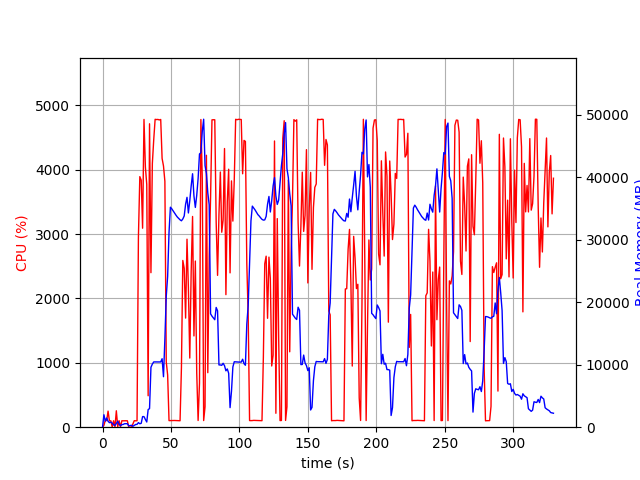

The file beside this chart, header and first rows:
elapsed_time, nproc, cpu, mem_real, mem_virtual
4.2438507080078125e-05, 1, 0.0, 6.238, 2987
1.006, 18, 29.8, 1991, 7438
2.015, 5, 106.1, 964.7, 3164
3.023, 11, 103.1, 1469, 5824
4.032, 7, 249.8, 945, 5093
5.04, 3, 99.2, 725.7, 2301
6.048, 3, 99.2, 822.6, 2413
7.056, 5, 3.0, 654.7, 2726
8.066, 3, 100.2, 365.2, 1861
9.074, 3, 3.0, 302.7, 1809
10.08, 4, 255.1, 589.8, 2462
11.09, 7, 7.9, 959.1, 3688
12.1, 3, 101.2, 459, 2053
13.11, 3, 3.0, 239.1, 1873
14.11, 3, 100.2, 410.2, 2045
15.12, 3, 99.1, 445.3, 2105
16.13, 3, 100.2, 560.1, 2253
17.14, 3, 100.3, 560.1, 2253
18.14, 3, 99.2, 555.5, 2253
19.15, 3, 0.0, 225.9, 1844
20.16, 3, 2.0, 258.5, 1795
21.17, 3, 0.0, 303.5, 1956
22.18, 1, 48.6, 145.3, 842.6
23.19, 1, 101.1, 295.3, 1323
24.19, 1, 99.1, 433.4, 1451
25.2, 1, 100.2, 456.8, 1985
26.21, 1, 2952, 733.9, 5454
27.24, 1, 3893, 549.1, 5454
28.26, 1, 3838, 621.4, 6018
29.27, 1, 3091, 1696, 7306
30.29, 1, 4781, 1694, 7306
31.31, 1, 4042, 1234, 7306
32.31, 1, 3770, 831.1, 8362
33.32, 1, 488.4, 2814, 7890
34.34, 1, 4714, 2976, 9426
35.37, 1, 2400, 9574, 21272
36.39, 1, 4096, 10094, 21272
37.4, 1, 4466, 10438, 21272
38.42, 1, 4783, 10438, 21272
39.44, 1, 4779, 10438, 21272
40.46, 1, 4781, 10438, 21272
41.48, 1, 4773, 10435, 21272
42.5, 1, 4780, 10435, 21272
43.52, 1, 4175, 10947, 21272
44.54, 1, 4058, 8073, 21334
45.55, 1, 3820, 14095, 36462
46.56, 1, 1015, 20941, 36462
47.57, 1, 810.6, 24129, 56942
48.58, 1, 102.3, 31149, 56942
49.59, 1, 103.2, 35177, 56942
50.59, 1, 104.1, 34919, 56942
51.6, 1, 105.2, 34581, 56942
52.61, 1, 104.3, 34217, 56942
53.62, 1, 103.2, 33918, 56942
54.63, 1, 102.1, 33613, 56942
55.63, 1, 101.3, 33392, 56942
56.64, 1, 100.3, 33163, 56942
57.65, 1, 923.9, 33006, 56942
58.66, 1, 2591, 33295, 56942
59.67, 1, 2468, 33781, 56942
... 266 more rows
